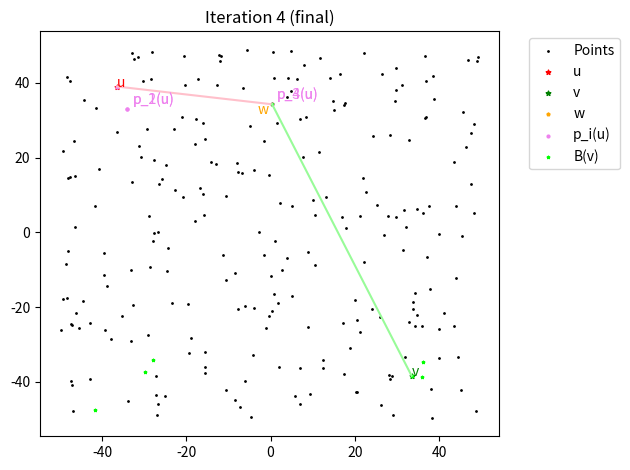

Generate this figure with matplotlib:
import math
import random
from abc import ABC, abstractmethod
from typing import Any, DefaultDict, Dict, List, Optional, Set, Tuple, Union

import numpy as np
from collections import defaultdict
import matplotlib.pyplot as plt
from matplotlib.lines import Line2D


class Vertex(ABC):
    """
    Generalized abstract class representing a vertex (either a point in
    real space or a node in a graph.
    """

    @property
    @abstractmethod
    def idx(self):
        return None

    @abstractmethod
    def __repr__(self):
        return None


class FiniteMetricVertex(Vertex):
    """
    A representation of a single point in a finite metric space.
    """

    def __init__(self, i: float, j: float, stddev: float = 0.1,
                 idx: Optional[int] = None):
        """
        :param i: The x-coordinate (mean) of the point
        :param j: The y-coordinate (mean) of the point
        :param stddev: Standard deviation of the normal distribution the
        point is sampled from
        :param idx: (Optional) Index of the point in the graph for bookkeeping
        """
        self.i = np.random.normal(loc=i, scale=stddev)
        self.j = np.random.normal(loc=j, scale=stddev)
        self._idx = idx

    def __repr__(self) -> str:
        return "({},{})".format(self.i, self.j)

    @property
    def idx(self):
        return self._idx


class ADO(ABC):
    def __init__(self, k: int):
        self.A = None
        self.p = None
        self.B = None
        self.n = None
        self.k = k

    @property
    @abstractmethod
    def vertices(self):
        pass

    def preprocess(self) -> None:
        """
        Do all preprocessing on the graph to answer queries.
        Runs in O(n^2) time.

        Saves the required preprocessed data in instance variables.
        """

        # Sample k + 1 sets A_0 through A_k
        A_sets = self.__sample_A_sets()
        while not A_sets[self.k - 1]:  # If A_{k-1} is empty, re-sample
            A_sets = self.__sample_A_sets()
        self.A = A_sets

        # Compute distances between each point and each set A_i, saving
        # the closest points p_i(v)
        self.p = self.compute_p()

        # Compute a bunch and associated distance table for each vertex
        self.B = self.compute_bunches()

    def __sample_A_sets(self) -> List[Set[Vertex]]:
        """
        Constructs k+1 sets A_0 through A_k by repeated sampling with
        probability n^{-1/k} from the previous set. Note that A_0 = V and A_k
        = {}.

        :return: A list of sets A_0 through A_k in that order, where each set
        is a set of Vertex objects.
        """
        # Add set A_0 = V
        A_sets = [set(self.vertices)]

        # Add sets A_1 through A_{k-1} by sampling
        for _ in range(1, self.k):
            vertices = set([v for v in A_sets[-1]
                            if random.random() < (self.n ** (-1. / self.k))])
            A_sets.append(vertices)

        # Add set A_k = {}
        A_sets.append(set())

        return A_sets

    @abstractmethod
    def compute_p(self) -> DefaultDict[Vertex, Dict[int, Tuple[Vertex,
                                                               float]]]:
        pass

    @abstractmethod
    def compute_bunches(self) -> DefaultDict[Vertex, Dict[Vertex,
                                                          float]]:
        pass

    def query(self,
              u: Vertex,
              v: Vertex,
              return_w: bool = False) -> Union[float, Tuple[float, Vertex]]:
        """
        Query the ADO for the estimated distance between two vertices u and v.

        :param u: A vertex in the ADO's graph self.g
        :param v: A different vertex in the ADO's graph self.g
        :param return_w: If this is True, in addition to the distance, returns
        the final point w.
        :return: The estimated distance between u and v, plus optionally the
        Vertex w if return_w is True.
        """

        w = u
        i = 0

        while w not in self.B[v]:
            i += 1
            u, v = v, u
            w = self.p[u][i][0]

        distance = self.B[u][w] + self.B[v][w]

        if return_w:
            return distance, w
        else:
            return distance


class PointADO(ADO):
    """
    An implementation of the approximate distance oracle algorithm/data
    structure.
    """

    def __init__(self, vertices: List[FiniteMetricVertex], k: int):
        """
        :param vertices: A list of real 2D points (FiniteMetricVertex objects)
        that form the graph that ADO will run on.
        :param k: The tunable ADO parameter that controls the data structure
        size, query runtime, and stretch of the estimates.
        """
        super().__init__(k=k)
        self._vertices = vertices
        self.n = len(self.vertices)

        # Preprocess and construct A, p, B
        self.preprocess()

    @property
    def vertices(self):
        return self._vertices

    @staticmethod
    def distance(u: FiniteMetricVertex, v: FiniteMetricVertex):
        return math.sqrt((u.i - v.i) ** 2 + (u.j - v.j) ** 2)

    def compute_p(self) -> DefaultDict[Vertex,
                                       Dict[int, Tuple[Vertex,
                                                       float]]]:
        """
        Computes the distance from each vertex v to each set A_i, and notes
        the nearest point in A_i to v (p_i(v)).

        :return: A dictionary mapping from a Vertex v to a dictionary, which
        in turn maps from an index i (from 0 to k) corresponding to a set A_i to
        a tuple of (p_i(v), distance(v, A_i)).
        """
        p_dict = defaultdict(dict)

        # Compute minimum distance from every point v to every set A_i
        # Save the closest point in the set p_i(v) in the dict p_dict
        for v in self.vertices:
            for i, A_i in enumerate(self.A):
                p_i = None
                delta = float("inf")

                for u in A_i:
                    d = self.distance(v, u)
                    if d < delta:
                        p_i = u
                        delta = d

                p_dict[v][i] = (p_i, delta)

        return p_dict

    def compute_bunches(self) -> DefaultDict[Vertex, Dict[Vertex,
                                                          float]]:
        """
        Computes the bunch B(v) associated with each vertex v and for each
        vertex w in the bunch saves the distance from v to w in a
        dictionary/lookup table.

        :return: A dictionary mapping from a Vertex v to its associated bunch
        B(v), which is represented as a dictionary where the keys are each of
        the vertices w in B(v) and the values are the corresponding distances
        distance(v, w).
        """
        bunches = defaultdict(dict)
        for v in self.vertices:
            for i, A_i in enumerate(self.A[:self.k]):
                A_i_plus_1 = self.A[i + 1]
                candidates = A_i.difference(A_i_plus_1)
                for w in candidates:
                    d = self.distance(v, w)
                    if d < self.p[v][i + 1][1]:
                        bunches[v][w] = d

        return bunches

    def animate_query(self, u: FiniteMetricVertex,
                      v: FiniteMetricVertex, timestep: float = 2.0) -> None:
        """
        Query the ADO for the estimated distance between two vertices u and v
        and animate/plot the process with pyplot.

        :param u: A vertex in the ADO's graph self.g
        :param v: A different vertex in the ADO's graph self.g
        :param timestep: The timestep between frames in the animation
        """
        # Check that the vertices are actually from this graph
        assert self.vertices[u.idx] == u and self.vertices[v.idx] == v, \
            "The vertices being queried must be in the graph."

        fig, ax = plt.subplots()

        w = u
        i = 0

        self.__plot_query_state(fig, ax, u, v, w, i)
        plt.pause(timestep)

        while w not in self.B[v]:
            i += 1
            u, v = v, u
            w = self.p[u][i][0]

            self.__plot_query_state(fig, ax, u, v, w, i)
            plt.pause(timestep)

        self.__plot_query_state(fig, ax, u, v, w, i, final=True)

    def __plot_query_state(self, fig: plt.Figure,
                           ax: plt.Axes,
                           u: FiniteMetricVertex, v: FiniteMetricVertex,
                           w: FiniteMetricVertex, i: int,
                           final: bool = False) -> None:
        """
        Plot a single frame/plot that depicts the current state of the ADO
        query. Clears and overwrites any previous contents of the plot.

        :param fig: A Matplotlib figure object representing the figure being
        modified/displayed.
        :param ax: A Matplotlib Axes object representing the subplot being
        modified/displayed.
        :param u: The current value of u in the ADO query algorithm.
        :param v: The current value of v in the ADO query algorithm.
        :param w: The current value of w in the ADO query algorithm.
        :param i: The iteration of the ADO query algorithm.
        :param final: Whether or not this is the final query state/final
        iteration of the algorithm.
        """
        ax.cla()

        # Plot all the points in the graph
        ax.scatter([v.i for v in self.vertices],
                   [v.j for v in self.vertices],
                   s=4,
                   color="black",
                   marker=".",
                   label="Points")

        # Plot u, v, w with special symbols/colors
        ax.scatter([u.i], [u.j],
                   s=12,
                   color="red",
                   marker="*",
                   label="u")
        ax.annotate("u", (u.i, u.j), color="red")
        ax.scatter([v.i], [v.j],
                   s=12,
                   color="green",
                   marker="*",
                   label="v")
        ax.annotate("v", (v.i, v.j), color="green")
        ax.scatter([w.i], [w.j],
                   s=5,
                   color="orange",
                   marker="p",
                   label="w")
        ax.annotate("w", (w.i, w.j), color="orange",
                    xytext=(-15, -10),
                    textcoords="offset pixels")

        # For the current u, mark and label its p_i(u)s
        p_i_u = [self.p[u][i] for i in range(self.k)]
        ax.scatter([v[0].i for v in p_i_u],
                   [v[0].j for v in p_i_u],
                   s=4,
                   color="violet",
                   marker="o",
                   label="p_i(u)")
        for j in range(1, self.k):
            ax.annotate("p_{}(u)".format(j), (p_i_u[j][0].i, p_i_u[j][0].j),
                        xytext=(5, 5),
                        textcoords="offset pixels",
                        color="violet")

        # For the current v, highlight its batch B(v) in a different color
        B_v = [w for w in self.B[v]]
        ax.scatter([w.i for w in B_v],
                   [w.j for w in B_v],
                   s=4,
                   color="lime",
                   marker="*",
                   label="B(v)")

        # Draw line from u to current w
        ax.add_line(Line2D([u.i, w.i], [u.j, w.j], color="pink"))

        # For the final plot, draw a line from w to current v as well
        if final:
            ax.add_line(Line2D([w.i, v.i], [w.j, v.j], color="palegreen"))

        title = "Iteration {} (final)".format(i) \
            if final else "Iteration {}".format(i)

        ax.set_title(title)
        ax.legend(bbox_to_anchor=(1.05, 1.0), loc='upper left')
        plt.tight_layout()
        fig.show()


def sample_random_real_points(num_vertices: int,
                              x_range: Tuple[float, float] = (-100, 100),
                              y_range: Tuple[float, float] = (-100, 100),
                              seed: int = 0) -> List[FiniteMetricVertex]:
    """
    Construct a graph with num_vertices points by sampling each point
    uniformly from the provided range of x and y values.

    :param num_vertices: The number of vertices to place in the graph.
    :param x_range: The range (low, high) of x coordinates to sample
    points from.
    :param y_range: The range (low, high) of y coordinates to sample
    points from.
    :param seed: The random seed to use for generating the data.

    :return: A Graph object containing num_vertices random points,
    with the corresponding distance matrix constructed internally.
    """
    random.seed(seed)
    np.random.seed(seed)

    x_coords = [random.uniform(x_range[0], x_range[1]) for _ in range(
        num_vertices)]
    y_coords = [random.uniform(y_range[0], y_range[1]) for _ in range(
        num_vertices)]
    random_vertices = [FiniteMetricVertex(i, j, idx=n) for n, (i,
                                                               j) in enumerate(
        zip(x_coords, y_coords))]

    return random_vertices


if __name__ == "__main__":
    points = sample_random_real_points(
        num_vertices=250,
        x_range=(-50, 50),
        y_range=(-50, 50),
        seed=1)
    point_ado = PointADO(points, 5)
    point_ado.animate_query(point_ado.vertices[0], point_ado.vertices[10])
